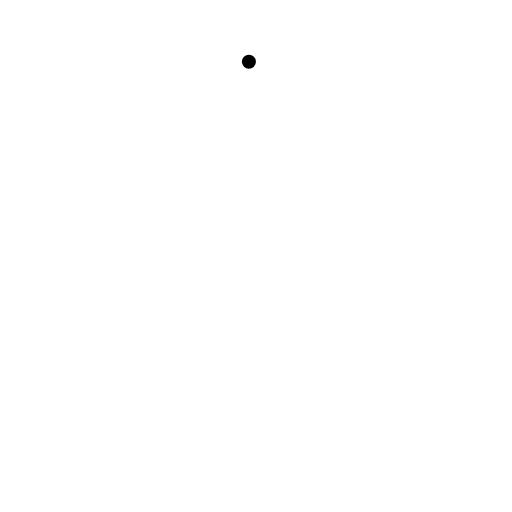
t = 0.00 s
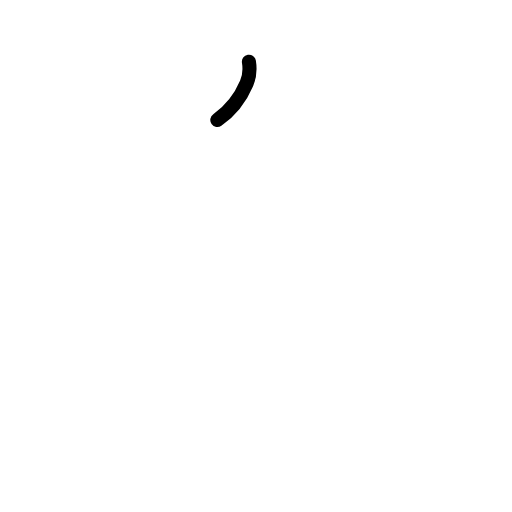
t = 0.63 s
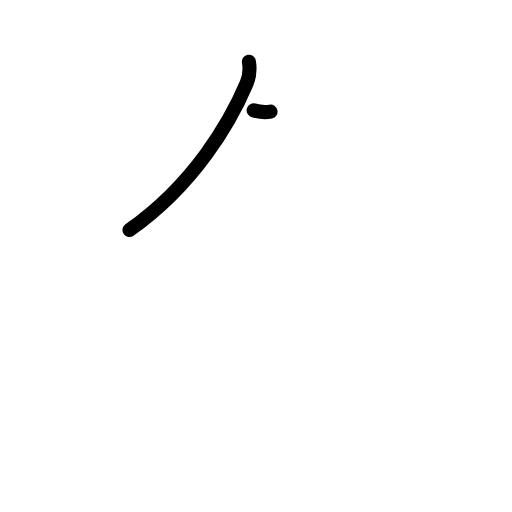
t = 1.19 s
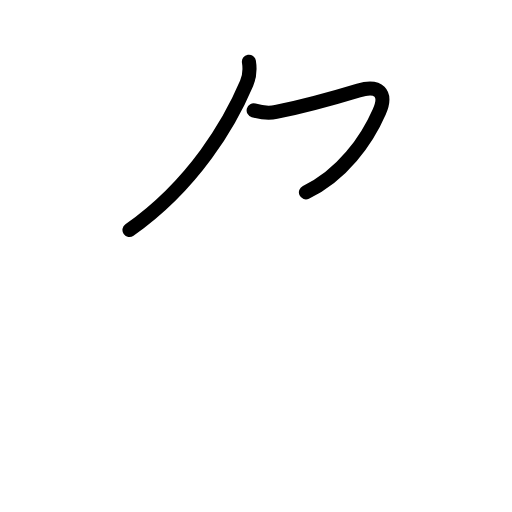
t = 1.81 s
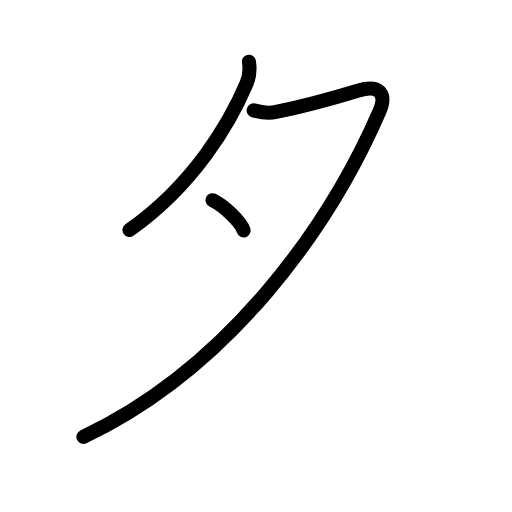
t = 2.50 s
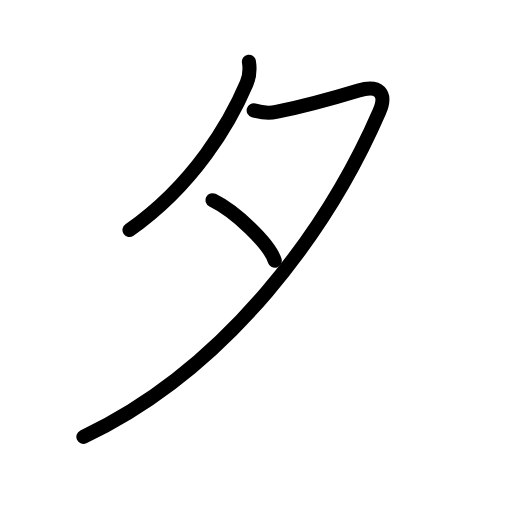
t = 3.00 s

The animated SVG that drew these frames (rendered in a browser with its animation timeline set to each time). Animation: 9 SMIL elements (animate=9); one cycle of 3.00 s.

<?xml version="1.0" encoding="UTF-8"?>
<!--
AniKanjiVG is licensed by CC-BY-SA Paul C. Sommerhoff (https://bitbucket.org/sommerhoff/anikanjivg).
AniKanjiVG uses KanjiVG which is licensed by CC-BY-SA Ulrich Apel (http://kanjivg.tagaini.net).
See also http://creativecommons.org/licenses/by-sa/3.0/
-->
<svg xmlns:kvg='http://kanjivg.tagaini.net' xmlns='http://www.w3.org/2000/svg' width='109' height='109' viewBox='0 0 109 109' style='fill:none;stroke:#000000;stroke-width:3;stroke-linecap:round;stroke-linejoin:round;' id="kvg:kanji_05915"><g id="kvg:05915" kvg:element="夕" kvg:radical="general"><path id="kvg:05915-s1" kvg:type="㇒" d="M52.99,13.14c0.26,1.61,0,3.47-0.49,4.61C49,26,41.38,39.25,27.56,48.97"><animate attributeName="d" begin="0.0s" dur="0.5s" from="M52.99,13.14C52.99,13.14,52.99,13.14,52.99,13.14" to="M52.99,13.14c0.26,1.61,0,3.47-0.49,4.61" />
<animate attributeName="d" begin="0.5s" dur="0.5s" from="M52.99,13.14c0.26,1.61,0,3.47-0.49,4.61c0,0,0,0,0,0,0" to="M52.99,13.14c0.26,1.61,0,3.47-0.49,4.61C49,26,41.38,39.25,27.56,48.97" />
</path>
<path id="kvg:05915-s2" kvg:type="㇇" d="M54,23.5c1.75,0.5,3.47,0.6,4.78,0.33c5.22-1.08,10.97-2.58,17.56-4.58c4.26-1.29,6.14,0.55,4.41,4.53C70,48.5,48.62,78.38,17.75,93"><animate attributeName="d" begin="1.0s" dur="0.25s" from="M54,23.5C54,23.5,54,23.5,54,23.5" to="M54,23.5c1.75,0.5,3.47,0.6,4.78,0.33" />
<animate attributeName="d" begin="1.25s" dur="0.25s" from="M54,23.5c1.75,0.5,3.47,0.6,4.78,0.33c0,0,0,0,0,0,0" to="M54,23.5c1.75,0.5,3.47,0.6,4.78,0.33c5.22-1.08,10.97-2.58,17.56-4.58" />
<animate attributeName="d" begin="1.5s" dur="0.25s" from="M54,23.5c1.75,0.5,3.47,0.6,4.78,0.33c5.22-1.08,10.97-2.58,17.56-4.58c0,0,0,0,0,0,0" to="M54,23.5c1.75,0.5,3.47,0.6,4.78,0.33c5.22-1.08,10.97-2.58,17.56-4.58c4.26-1.29,6.14,0.55,4.41,4.53" />
<animate attributeName="d" begin="1.75s" dur="0.25s" from="M54,23.5c1.75,0.5,3.47,0.6,4.78,0.33c5.22-1.08,10.97-2.58,17.56-4.58c4.26-1.29,6.14,0.55,4.41,4.53c0,0,0,0,0,0,0" to="M54,23.5c1.75,0.5,3.47,0.6,4.78,0.33c5.22-1.08,10.97-2.58,17.56-4.58c4.26-1.29,6.14,0.55,4.41,4.53C70,48.5,48.62,78.38,17.75,93" />
<animate attributeName="d" begin="0s" dur="1.0s" from="M-100,-100" to="M-100,-100" />
</path>
<path id="kvg:05915-s3" kvg:type="㇔" d="M45.25,42.62c4.84,2.36,12.04,9.2,13.25,12.88"><animate attributeName="d" begin="2.0s" dur="1.0s" from="M45.25,42.62C45.25,42.62,45.25,42.62,45.25,42.62" to="M45.25,42.62c4.84,2.36,12.04,9.2,13.25,12.88" />
<animate attributeName="d" begin="0s" dur="2.0s" from="M-100,-100" to="M-100,-100" />
</path>
</g>
</svg>
